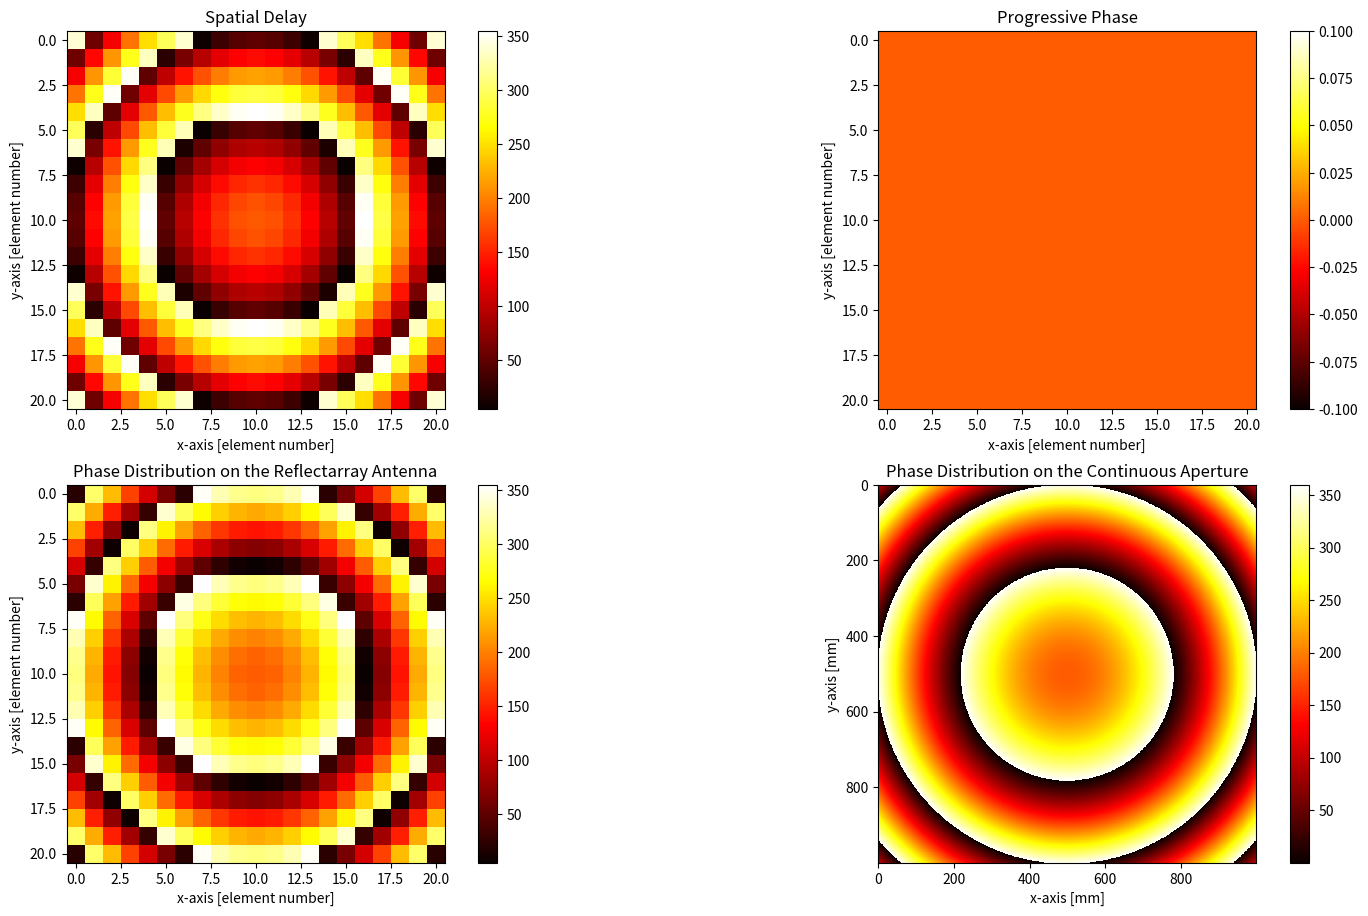

This chart was generated by the following Python code: (Note: this script raises an exception after producing the figure.)
import os
from time import time
import matplotlib.pyplot as plt
import pandas as pd
import numpy as np


def phase_unwrap(phi_wrap_arr):
    len_x, len_y = phi_wrap_arr.shape[0], phi_wrap_arr.shape[1]
    row_center, col_center = int(phi_wrap_arr.shape[0] / 2), int(phi_wrap_arr.shape[1] / 2)
    c = phi_wrap_arr[-1, -1]
    phi_unwrap_arr_sub = phi_wrap_arr[row_center:, col_center:]
    for i in range(phi_unwrap_arr_sub.shape[0]):
        phi_unwrap_arr_sub[i, :] -= 360
        for j in range(1, len(phi_unwrap_arr_sub[i])):
            if phi_unwrap_arr_sub[i, j - 1] - phi_unwrap_arr_sub[i, j] > 100:
                phi_unwrap_arr_sub[i, j:] -= 360

    phi_unwrap_arr_sub_lr = np.fliplr(phi_unwrap_arr_sub)
    phi_unwrap_arr_sub_h = np.hstack((phi_unwrap_arr_sub_lr, phi_unwrap_arr_sub))
    phi_unwrap_arr_sub_ud = np.flipud(phi_unwrap_arr_sub_h)
    phi_unwrap_arr = np.vstack((phi_unwrap_arr_sub_ud, phi_unwrap_arr_sub_h))

    print(phi_unwrap_arr.shape)  # 输出(21, 21)
    # row_sub_wrap = phi_wrap_arr_sub[0, :]
    # row_sub_unwrap = row_sub_wrap.copy()
    # row_sub_unwrap -= 360
    # for i in range(1, len(row_sub_unwrap)):
    #     if row_sub_unwrap[i - 1] - row_sub_unwrap[i] > 100:
    #         row_sub_unwrap[i:] -= 360
    cnt = 0

    # cnt = 0
    # phi_last = 0
    # for i in range(int(len_x/2), 1):
    #     phi_last = phi_wrap_arr[i, int(len_y/2)]

    # for i in range(len_x):
    #     for j in range(len_y):

    return phi_wrap_arr


def phase_wrap(phi_arr):
    num = int(np.max(phi_arr) / 360)
    phi_arr -= num * 360
    phi_arr[phi_arr < -750] += 360
    return phi_arr


def phase_distribution(wl=3e8 / 32e9, feed_position=None, unit_len=None, unit_num=40, beam_theta=0, beam_phi=0):
    if feed_position is None:
        feed_position = [0, 0, 0.17]
    if unit_len is None:
        unit_len = wl / 2

    def shrink(arr):
        edge_min = 0
        edge_max = 360
        arr = np.mod(arr - edge_min, edge_max - edge_min) + edge_min
        return arr

    print("wave length:{:.2f}mm".format(wl * 1e3))
    k = 2 * np.pi / wl  # 波数
    beam_theta = np.deg2rad(beam_theta)
    beam_phi = np.deg2rad(beam_phi)

    dx = dy = unit_len
    x_arr = np.arange(-unit_num / 2 * dx + unit_len / 2, unit_num / 2 * dx + unit_len / 2, dx)
    y_arr = np.arange(-unit_num / 2 * dy + unit_len / 2, unit_num / 2 * dy + unit_len / 2, dy)
    xx, yy = np.meshgrid(x_arr, y_arr)

    plt.figure(figsize=(19.2, 10.8))

    plt.subplot(221)
    xspd = xx - feed_position[0]  # vectorize calculation of x and y
    yspd = yy - feed_position[1]
    z = feed_position[2]
    phi_arr_spd = -k * np.sqrt(xspd ** 2 + yspd ** 2 + z ** 2)
    phi_arr_spd = phi_arr_spd * 180 / np.pi
    plt.imshow((shrink(phi_arr_spd)), cmap='hot', interpolation='nearest')
    plt.colorbar()
    plt.xlabel("x-axis [element number]")
    plt.ylabel("y-axis [element number]")
    plt.title("Spatial Delay")

    plt.subplot(222)
    cos_phi = np.cos(beam_phi)
    sin_phi = np.sin(beam_phi)
    phi_arr_pp = -k * (xx * cos_phi + yy * sin_phi) * np.sin(beam_theta)
    phi_arr_pp = phi_arr_pp * 180 / np.pi
    plt.imshow((shrink(phi_arr_pp)), cmap='hot', interpolation='nearest')
    plt.colorbar()
    plt.xlabel("x-axis [element number]")
    plt.ylabel("y-axis [element number]")
    plt.title("Progressive Phase")

    plt.subplot(223)
    phi_arr = -phi_arr_spd + phi_arr_pp
    # phi_arr = shrink(phi_arr)
    phi_arr = phase_wrap(phi_arr)
    plt.imshow(shrink(phi_arr), cmap='hot', interpolation='nearest')
    plt.colorbar()
    plt.xlabel("x-axis [element number]")
    plt.ylabel("y-axis [element number]")
    plt.title("Phase Distribution on the Reflectarray Antenna")

    plt.subplot(224)
    unit_num_con = 1e3
    dx = dy = unit_len
    x_arr = np.arange(-unit_num / 2 * dx, unit_num / 2 * dx, unit_len * unit_num / unit_num_con)
    y_arr = np.arange(-unit_num / 2 * dy, unit_num / 2 * dy, unit_len * unit_num / unit_num_con)
    xx, yy = np.meshgrid(x_arr, y_arr)
    xspd = xx - feed_position[0]  # vectorize calculation of x and y
    yspd = yy - feed_position[1]
    z = feed_position[2]
    cos_phi, sin_phi = np.cos(beam_phi), np.sin(beam_phi)
    phi_arr_con = k * np.sqrt(xspd ** 2 + yspd ** 2 + z ** 2) - k * (xx * cos_phi + yy * sin_phi) * np.sin(beam_theta)
    phi_arr_con = phi_arr_con * 180 / np.pi
    phi_arr_con = shrink(phi_arr_con)
    plt.imshow(phi_arr_con, cmap='hot', interpolation='nearest')
    plt.colorbar()
    plt.xlabel("x-axis [mm]")
    plt.ylabel("y-axis [mm]")
    plt.title("Phase Distribution on the Continuous Aperture")

    plt.savefig(r'../../img/system/aperture_phase_distribution.png')
    plt.show()

    df_name = ['row', 'col', 'phase']
    df_data = np.zeros([unit_num * unit_num, 3])
    df_id = 0
    for i in range(unit_num):
        for j in range(unit_num):
            df_data[df_id, 0] = i
            df_data[df_id, 1] = j
            df_data[df_id, 2] = phi_arr[i, j]
            df_id += 1

    df = pd.DataFrame(columns=df_name, data=df_data)
    df.to_csv(r'../../data/dataset/aperture_dist.csv', encoding='utf-8', index=False)

    return phi_arr


if __name__ == "__main__":
    # P69
    # phase_array = phase_distribution(wl=3e8 / 32e9,
    #                                  feed_position=[0, 0, 170 / 1e3],
    #                                  unit_len=4.7 / 1e3,
    #                                  unit_num=40,
    #                                  beam_theta=0,
    #                                  beam_phi=0)

    # P71
    # phase_array = phase_distribution(wl=3e8 / 32e9,
    #                                  feed_position=[-85 / 1e3, 0, 147.22 / 1e3],
    #                                  unit_len=4.7 / 1e3,
    #                                  unit_num=40,
    #                                  beam_theta=30,
    #                                  beam_phi=0)

    # P337
    # phase_array = phase_distribution(wl=3e8 / 14.25e9,
    #                                  feed_position=[-91.88 / 1e3, 0, 342.9 / 1e3],
    #                                  unit_len=10 / 1e3,
    #                                  unit_num=36,
    #                                  beam_theta=15,
    #                                  beam_phi=0)

    # test
    phase_array = phase_distribution(wl=3e8 / 10e9,
                                     feed_position=[0, 0, 0.255],
                                     unit_num=21,
                                     beam_theta=0,
                                     beam_phi=0)
